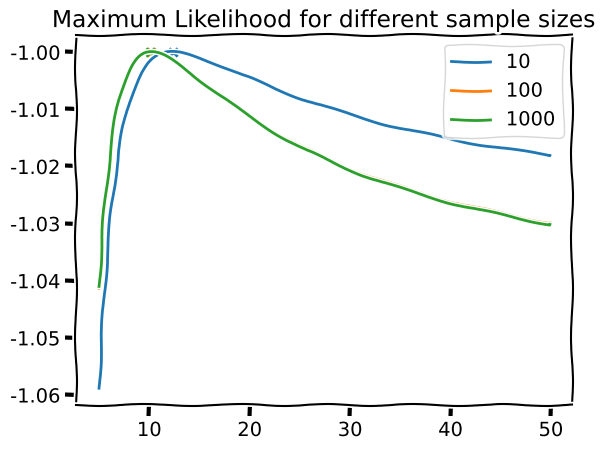

The matplotlib source for this figure:
# -*- coding: utf-8 -*-
import numpy as np
import matplotlib.pyplot as plt
from scipy.optimize import minimize_scalar


def sample_exp(tau, N=1):
    """Sample from the truncated exponential distribution."""
    return -tau*np.log(np.random.uniform(np.exp(-20/tau), np.exp(-1/tau), N))


def pdf_exp(tau, x):
    """Probability Density Function of the truncated exponential."""
    return np.exp(-x/tau) / (tau*(np.exp(-1/tau) - np.exp(-20/tau)))


def log_likelihood(tau, sample, sign=1.0):
    """Calculate the log-likelihood given a sample and tau."""
    return sign * np.sum(np.log(pdf_exp(tau, sample)))


plt.xkcd()

#######################################
# 3.2                                 #
#######################################

lambda_true = 10.
Ns = [10, 100, 1000]

samples = [sample_exp(lambda_true, N) for N in Ns]
lambdas = np.arange(5, 50, 0.1)

for s in samples:
    lh = [log_likelihood(l, s) for l in lambdas]
    i_max = np.argmax(lh)

    plt.plot(lambdas, lh/np.abs(lh[i_max]), label=len(s))
    plt.scatter(lambdas[i_max], np.sign(lh[i_max]), marker='x')

plt.legend()
plt.title("Maximum Likelihood for different sample sizes")
plt.show()

#######################################
# 3.4                                 #
#######################################

def estimate_lambda(sample, bounds=(1, 100)):
    return minimize_scalar(
        likelihood,
        args=(sample, -1),
        method='bounded',
        bounds=bounds
    )

def MSE(lambda_true, N=100):
    se = []
    for _ in range(20):
        s = sample_exp(lambda_true, N)
        l_ml = lambda_estimator(s)
        se.append((l_ml - lambda_true)**2)

    return np.average(se)

def I(lam, N):
    # @todo
    return N / lam**3 * (np.exp(-1/lam) - 400*np.exp(-20/lam) + 2*((np.exp(-1/lam) - 20*np.exp(-20/lam))/(np.exp(-1/lam) - np.exp(-20/lam)) + lam))


lam = 10.
s = sample_exp(lam, N=1000)

# lambdas_true = np.arange(1, 20, 1.)

# MSEs = [MSE(l_true) for l_true in lambdas_true]

# plt.plot(lambdas_true, MSEs)
# plt.plot(lambdas_true, 1/I(lambdas_true, N), '--')
# plt.show()
